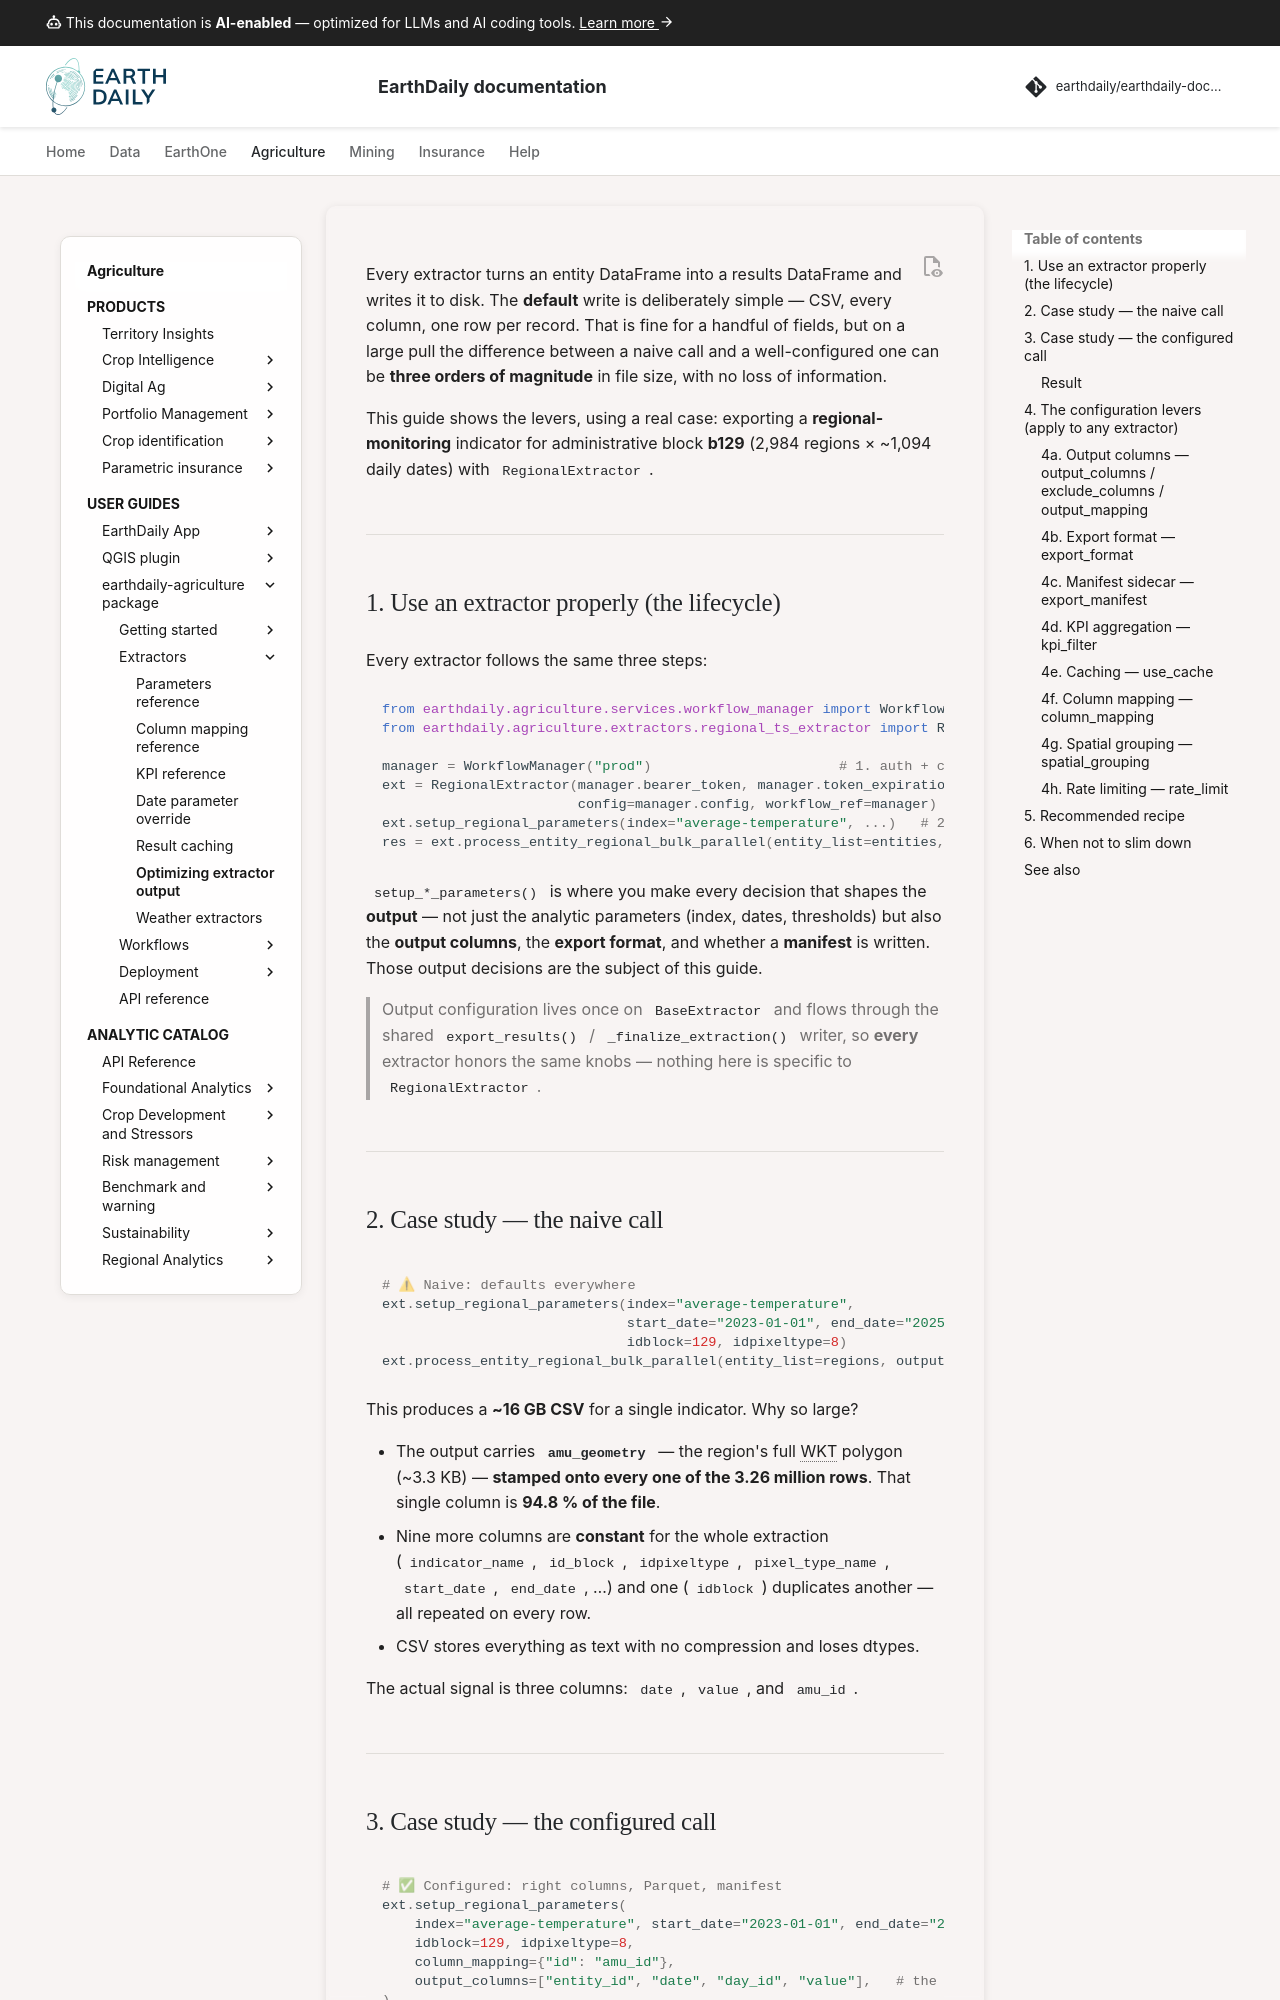

repository: earthdaily/earthdaily-documentation · page: agro/earthdaily-agriculture-client/16 - Optimizing_extractor_output/index.html · generator: mkdocs

---
title: Optimizing extractor output
description: Use extractors properly and configure their output — a regional-monitoring case study where good configuration turns a 16 GB CSV into ~22 MB of Parquet, losslessly.
keywords:
  - extractor configuration
  - parquet
  - output columns
  - manifest
  - regional monitoring
  - optimization
---

# Optimizing extractor output

Every extractor turns an entity DataFrame into a results DataFrame and writes it to disk.
The **default** write is deliberately simple — CSV, every column, one row per record. That
is fine for a handful of fields, but on a large pull the difference between a naive call and
a well-configured one can be **three orders of magnitude** in file size, with no loss of
information.

This guide shows the levers, using a real case: exporting a **regional-monitoring** indicator
for administrative block **b129** (2,984 regions × ~1,094 daily dates) with `RegionalExtractor`.

---

## 1. Use an extractor properly (the lifecycle)

Every extractor follows the same three steps:

```python
from earthdaily.agriculture.services.workflow_manager import WorkflowManager
from earthdaily.agriculture.extractors.regional_ts_extractor import RegionalExtractor

manager = WorkflowManager("prod")                       # 1. auth + config
ext = RegionalExtractor(manager.bearer_token, manager.token_expiration,
                        config=manager.config, workflow_ref=manager)
ext.setup_regional_parameters(index="average-temperature", ...)   # 2. configure
res = ext.process_entity_regional_bulk_parallel(entity_list=entities, ...)   # 3. run in bulk
```

`setup_*_parameters()` is where you make every decision that shapes the **output** — not just
the analytic parameters (index, dates, thresholds) but also the **output columns**, the
**export format**, and whether a **manifest** is written. Those output decisions are the
subject of this guide.

> Output configuration lives once on `BaseExtractor` and flows through the shared
> `export_results()` / `_finalize_extraction()` writer, so **every** extractor honors the
> same knobs — nothing here is specific to `RegionalExtractor`.

---

## 2. Case study — the naive call

```python
# ⚠ Naive: defaults everywhere
ext.setup_regional_parameters(index="average-temperature",
                              start_date="2023-01-01", end_date="2025-12-31",
                              idblock=129, idpixeltype=8)
ext.process_entity_regional_bulk_parallel(entity_list=regions, output_path=OUT)
```

This produces a **~16 GB CSV** for a single indicator. Why so large?

- The output carries **`amu_geometry`** — the region's full WKT polygon (~3.3 KB) — **stamped
  onto every one of the 3.26 million rows**. That single column is **94.8 % of the file**.
- Nine more columns are **constant** for the whole extraction (`indicator_name`, `id_block`,
  `idpixeltype`, `pixel_type_name`, `start_date`, `end_date`, …) and one (`idblock`) duplicates
  another — all repeated on every row.
- CSV stores everything as text with no compression and loses dtypes.

The actual signal is three columns: `date`, `value`, and `amu_id`.

---
